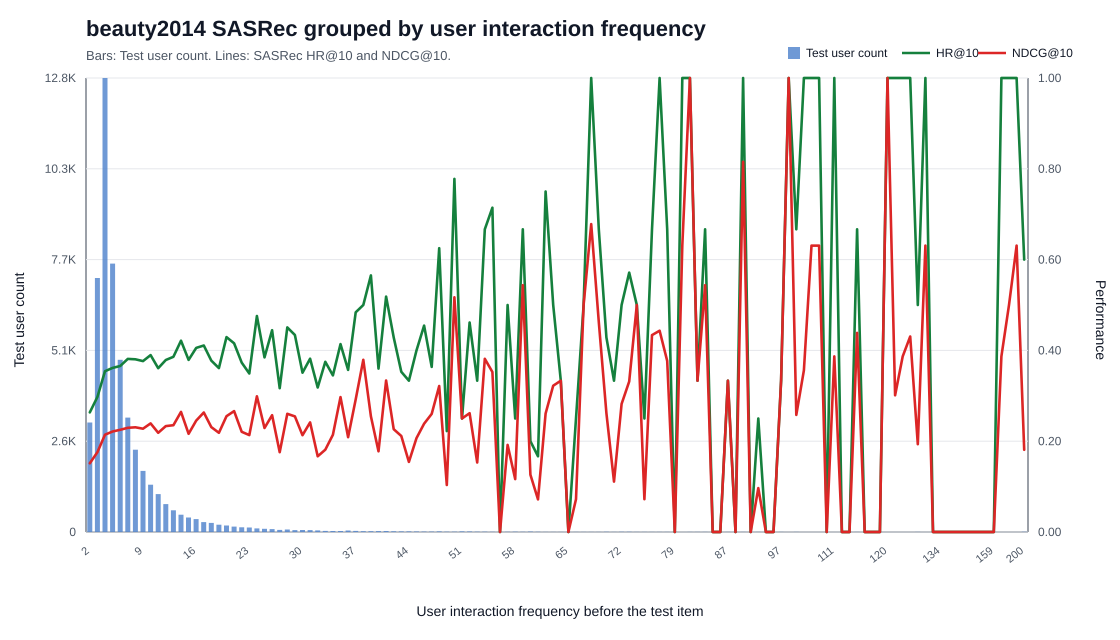

The data file committed next to this chart (first rows):
group, freq_min, freq_max, count, HR@10, NDCG@10
2, 2, 2, 3094, 0.2634, 0.1513
3, 3, 3, 7178, 0.2973, 0.1758
4, 4, 4, 12832, 0.3543, 0.2143
5, 5, 5, 7587, 0.3614, 0.2214
6, 6, 6, 4867, 0.3657, 0.2252
7, 7, 7, 3234, 0.3813, 0.2296
8, 8, 8, 2327, 0.3803, 0.2305
9, 9, 9, 1727, 0.3764, 0.2275
10, 10, 10, 1337, 0.3897, 0.2391
11, 11, 11, 1070, 0.3607, 0.2185
12, 12, 12, 789, 0.379, 0.2333
13, 13, 13, 614, 0.386, 0.2352
14, 14, 14, 489, 0.4213, 0.2646
15, 15, 15, 409, 0.379, 0.2164
16, 16, 16, 365, 0.4055, 0.2454
17, 17, 17, 280, 0.4107, 0.2631
18, 18, 18, 257, 0.3774, 0.231
19, 19, 19, 205, 0.361, 0.2184
20, 20, 20, 184, 0.4293, 0.2552
21, 21, 21, 154, 0.4156, 0.2662
22, 22, 22, 134, 0.3731, 0.2207
23, 23, 23, 126, 0.3492, 0.2135
24, 24, 24, 103, 0.4757, 0.299
25, 25, 25, 91, 0.3846, 0.2292
26, 26, 26, 81, 0.4444, 0.2573
27, 27, 27, 60, 0.3167, 0.1757
28, 28, 28, 71, 0.4507, 0.2604
29, 29, 29, 53, 0.434, 0.2545
30, 30, 30, 57, 0.3509, 0.2133
31, 31, 31, 55, 0.3818, 0.2415
32, 32, 32, 44, 0.3182, 0.1668
33, 33, 33, 32, 0.375, 0.1812
34, 34, 34, 29, 0.3448, 0.214
35, 35, 35, 29, 0.4138, 0.2972
36, 36, 36, 42, 0.3571, 0.2089
37, 37, 37, 31, 0.4839, 0.2921
38, 38, 38, 24, 0.5, 0.3794
39, 39, 39, 23, 0.5652, 0.2549
40, 40, 40, 25, 0.36, 0.1779
41, 41, 41, 27, 0.5185, 0.3336
42, 42, 42, 21, 0.4286, 0.2265
43, 43, 43, 17, 0.3529, 0.2115
44, 44, 44, 18, 0.3333, 0.1543
45, 45, 45, 15, 0.4, 0.2069
46, 46, 46, 11, 0.4545, 0.2385
47, 47, 47, 11, 0.3636, 0.2601
48, 48, 48, 16, 0.625, 0.3216
49, 49, 49, 9, 0.2222, 0.1036
50, 50, 50, 9, 0.7778, 0.5169
51, 51, 51, 16, 0.25, 0.25
52, 52, 52, 13, 0.4615, 0.2617
53, 53, 53, 9, 0.3333, 0.153
54, 54, 54, 9, 0.6667, 0.3815
55, 55, 55, 7, 0.7143, 0.3523
56, 56, 56, 4, 0.0, 0.0
57, 57, 57, 6, 0.5, 0.1918
58, 58, 58, 8, 0.25, 0.1165
59, 59, 59, 6, 0.6667, 0.5436
60, 60, 60, 10, 0.2, 0.1262
61, 61, 61, 6, 0.1667, 0.07178
... 64 more rows
